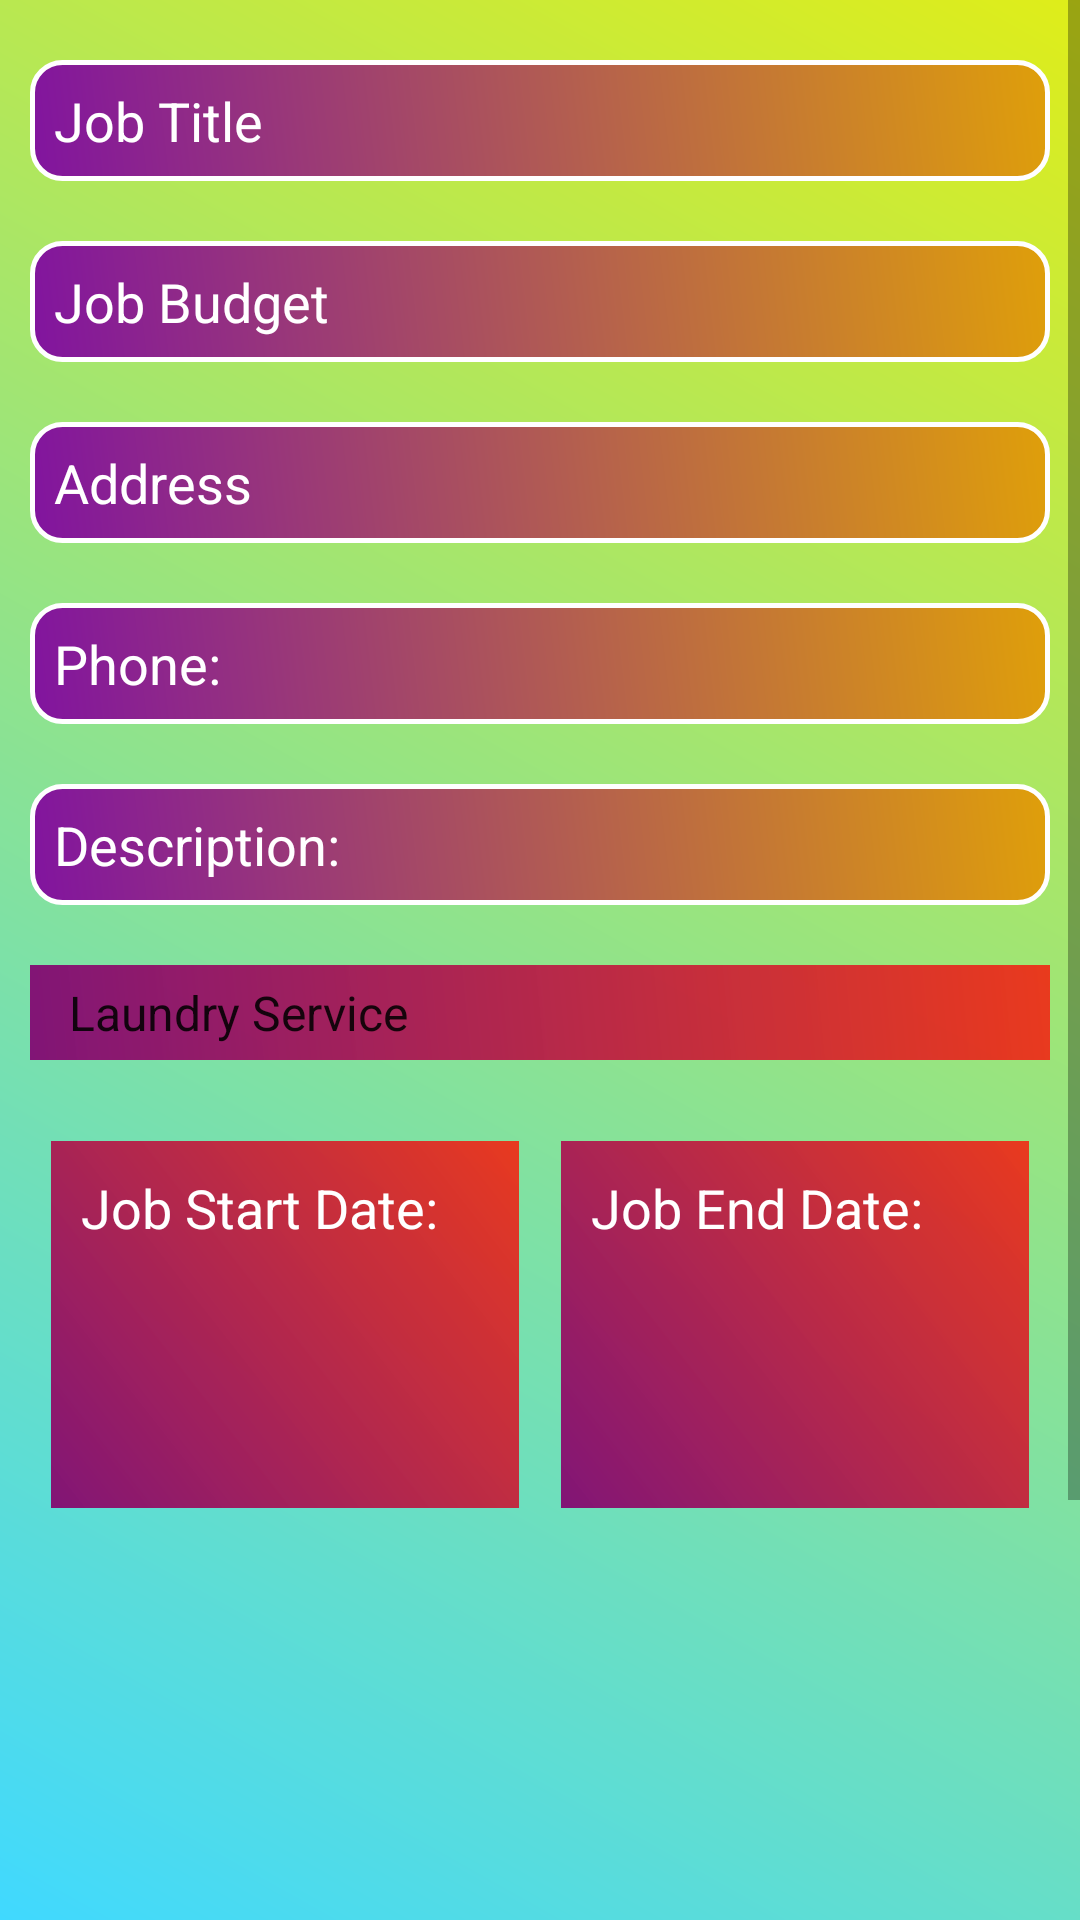

Reconstruct the res/layout file that produces this screen, plus the resources it refers to.
<!-- AndroidManifest.xml: application theme AppTheme -->
<!-- res/layout/fragment_home.xml -->
<LinearLayout xmlns:android="http://schemas.android.com/apk/res/android"
    xmlns:tools="http://schemas.android.com/tools"
    android:layout_width="match_parent"
    xmlns:app="http://schemas.android.com/apk/res-auto"
    android:orientation="vertical"
    android:background="@drawable/inputfielddesign"
    android:layout_height="match_parent"
    tools:context="royal.ondemandservices.PostJobCatagoryAllFragment.HomeServiceFragment">

    <ScrollView
        android:layout_width="match_parent"
        android:fillViewport="true"
        android:id="@+id/addresses_scroll"
        android:layout_height="wrap_content">

        <LinearLayout
            android:layout_width="match_parent"
            android:orientation="vertical"
            android:layout_marginTop="10dp"
            android:layout_height="match_parent">


            <EditText
                android:layout_width="match_parent"
                android:layout_height="wrap_content"
                android:hint="Job Title"
                android:layout_margin="10dp"
                android:background="@drawable/edt_item_edit"
                android:padding="8dp"
                android:textColor="@android:color/white"
                android:textColorHint="@android:color/white"
                android:id="@+id/job_title"
                />
            <EditText
                android:layout_width="match_parent"
                android:layout_height="wrap_content"
                android:hint="Job Budget"
                android:layout_margin="10dp"
                android:background="@drawable/edt_item_edit"
                android:padding="8dp"
                android:inputType="number"
                android:textColor="@android:color/white"
                android:textColorHint="@android:color/white"
                android:id="@+id/job_budget"
                />

            <EditText
                android:layout_width="match_parent"
                android:layout_height="wrap_content"
                android:hint="Address"
                android:layout_margin="10dp"
                android:background="@drawable/edt_item_edit"
                android:padding="8dp"
                android:textColor="@android:color/white"
                android:textColorHint="@android:color/white"
                android:id="@+id/job_address"
                />

            <EditText
                android:layout_width="match_parent"
                android:layout_height="wrap_content"
                android:hint="Phone:"
                android:layout_margin="10dp"
                android:background="@drawable/edt_item_edit"
                android:padding="8dp"
                android:inputType="phone"
                android:textColor="@android:color/white"
                android:textColorHint="@android:color/white"
                android:id="@+id/job_phone"
                />

            <EditText
                android:layout_width="match_parent"
                android:layout_height="wrap_content"
                android:hint="Description:"
                android:layout_margin="10dp"
                android:background="@drawable/edt_item_edit"
                android:padding="8dp"
                android:inputType="text"
                android:textColor="@android:color/white"
                android:textColorHint="@android:color/white"
                android:id="@+id/job_description"
                />



            <Spinner
                android:id="@+id/serviceCategory"
                android:layout_width="match_parent"
                android:layout_height="wrap_content"
                android:layout_margin="10dp"
                android:padding="5dp"
                android:entries="@array/home_service_category"
                android:background="@drawable/bottombarbackdesign"
                tools:listitem="@android:layout/simple_spinner_dropdown_item"/>

            <LinearLayout
                android:layout_width="match_parent"
                android:orientation="horizontal"
                android:layout_margin="10dp"
                android:layout_height="wrap_content">

                <RelativeLayout
                    android:layout_width="0dp"
                    android:layout_weight="1"
                    android:layout_margin="7dp"
                    android:layout_height="wrap_content">
                    <TextView
                        android:layout_width="match_parent"
                        android:text="Job Start Date:"
                        android:padding="10dp"
                        android:background="@drawable/bottombarbackdesign"
                        android:textAppearance="?android:textAppearanceMedium"
                        android:textColor="@android:color/white"
                        android:id="@+id/job_start_date"
                        android:layout_height="match_parent" />
                </RelativeLayout>

                <RelativeLayout
                    android:layout_width="0dp"
                    android:layout_weight="1"
                    android:layout_margin="7dp"
                    android:layout_height="wrap_content">
                    <TextView
                        android:layout_width="match_parent"
                        android:text="Job End Date:"
                        android:padding="10dp"
                        android:background="@drawable/bottombarbackdesign"
                        android:textAppearance="?android:textAppearanceMedium"
                        android:textColor="@android:color/white"
                        android:id="@+id/job_end_date"
                        android:layout_height="match_parent" />
                </RelativeLayout>


            </LinearLayout>


            <Button
                android:layout_width="match_parent"
                android:layout_margin="10dp"
                android:padding="10dp"
                android:text="Post Job"
                android:id="@+id/post_job"
                android:textColor="@android:color/white"
                android:textAppearance="?android:textAppearanceMedium"
                android:background="@drawable/post_job_backdesign"
                android:layout_height="wrap_content" />

        </LinearLayout>
    </ScrollView>

</LinearLayout>
<!-- resources referenced by this layout -->
<resources>
  <string-array name="home_service_category">
          <item>Laundry Service</item>
          <item>Electronic Service</item>
          <item>House To-Let Service</item>
          <item>Interior Design</item>
          <item>Copmputer Service</item>
          <item>Shift and Move</item>
      </string-array>
  <!-- drawable bottombarbackdesign (drawable) -->
  <?xml version="1.0" encoding="utf-8"?>
  <shape xmlns:android="http://schemas.android.com/apk/res/android">
  
      <gradient android:angle="45"
          android:startColor="#811576"
          android:endColor="#f4ec3219"/>
  
  </shape>
  <!-- drawable edt_item_edit (drawable) -->
  <?xml version="1.0" encoding="utf-8"?>
  <shape xmlns:android="http://schemas.android.com/apk/res/android">
  
      <gradient android:angle="45"
          android:startColor="#FF81149F"
          android:endColor="#df9f0a"/>
  
      <corners android:topLeftRadius="10dp"
          android:topRightRadius="10dp"
          android:bottomRightRadius="10dp"
          android:bottomLeftRadius="10dp"/>
  
      <stroke android:width="1.5dp"
          android:color="@android:color/white"/>
  
  </shape>
  <!-- drawable inputfielddesign (drawable) -->
  <?xml version="1.0" encoding="utf-8"?>
  <shape xmlns:android="http://schemas.android.com/apk/res/android">
  
      <gradient android:angle="45"
          android:startColor="#40d9ff"
          android:endColor="#dfed19"/>
  
  
  </shape>
  <!-- drawable post_job_backdesign (drawable) -->
  <?xml version="1.0" encoding="utf-8"?>
  <shape xmlns:android="http://schemas.android.com/apk/res/android">
  
      <gradient android:angle="45"
          android:startColor="#FFC619C0"
          android:endColor="#FFEAC716"/>
  
      <corners android:bottomLeftRadius="20dp"
          android:bottomRightRadius="20dp"
          android:topRightRadius="20dp"
          android:topLeftRadius="20dp"/>
  
  </shape>
  <style name="AppTheme" parent="Theme.AppCompat.Light.NoActionBar">
          
          <item name="colorPrimary">@color/colorPrimary</item>
          <item name="colorPrimaryDark">@color/colorPrimaryDark</item>
          <item name="colorAccent">@color/colorAccent</item>
      </style>
  <color name="colorPrimary">#0C185E</color>
  <color name="colorPrimaryDark">#303F9F</color>
  <color name="colorAccent">#6BBAC7</color>
</resources>
